Run: headless pygame with SDL's dummy video driver; simulated clock (each Clock.tick advances the game by its frame time, no real sleeping); random seed 0; keys injected as events and as key.get_pressed() state; mouse plan: one left click at the window centre at the start of phase 2, then a move to the lower-right quarter at the start of phase 3.
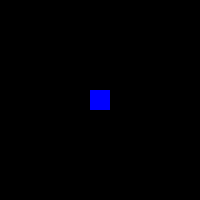
Frame 1 of 2 · flips 1–60 · no input
Frame 2 of 2 · flips 61–180 · clicked the window centre · tapped SPACE, RETURN · held RIGHT (→), D (game ended) · screen unchanged from frame 1, image omitted

The pygame program that drew these frames:

import pygame

pygame.init()
fenetre = pygame.display.set_mode((200,200))
xC, yC, wC, hC = (90,90,20,20)
run = True
while run:
    for event in pygame.event.get():
        if event.type == pygame.QUIT:
            run = False
        elif event.type == pygame.MOUSEBUTTONDOWN:
            xS, yS = pygame.mouse.get_pos()
            if (xC <= xS <= xC+wC) and (yC <= yS <= yC+hC):
                run = False
    fenetre.fill((0,0,0))
    pygame.draw.rect(fenetre, (0,0,255), (xC, yC, wC, hC))
    pygame.display.flip()
    for i in range(10000):
        print('\r',i, end='', flush=True)
    print()

pygame.quit()
